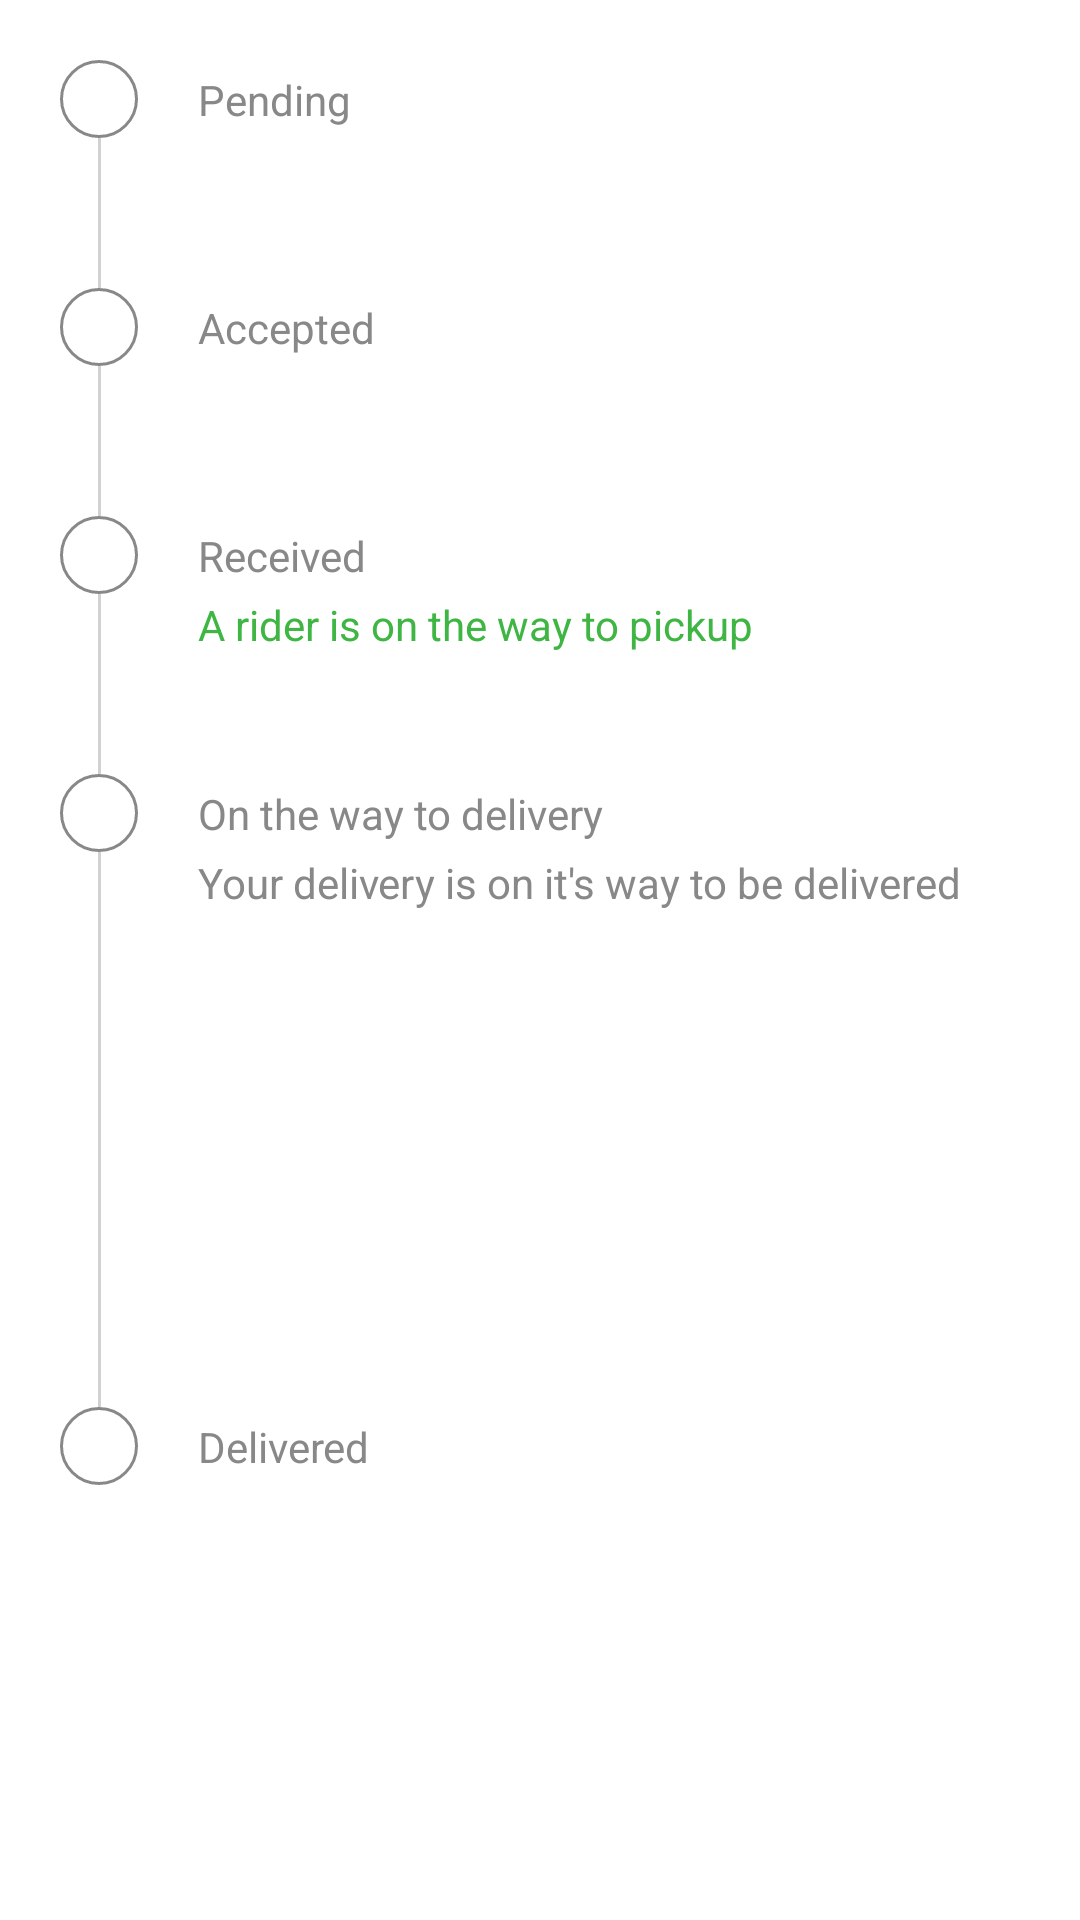

Android layout source for this screen:
<!-- AndroidManifest.xml: application theme Theme.DuarClientApp -->
<!-- res/layout/layout_progress_stepview.xml -->
<?xml version="1.0" encoding="utf-8"?>
<androidx.constraintlayout.widget.ConstraintLayout
    xmlns:android="http://schemas.android.com/apk/res/android"
    xmlns:app="http://schemas.android.com/apk/res-auto"
    xmlns:tools="http://schemas.android.com/tools"
    android:layout_width="match_parent"
    android:layout_height="wrap_content"
    android:id="@+id/layout_progress_stepview">

    <ImageView
        android:id="@+id/statusIcon0"
        android:layout_width="26dp"
        android:layout_height="26dp"
        android:layout_marginStart="20dp"
        android:layout_marginTop="20dp"
        android:background="@drawable/stepview_incomplete"
        app:layout_constraintEnd_toEndOf="parent"
        app:layout_constraintHorizontal_bias="0.0"
        app:layout_constraintStart_toStartOf="parent"
        app:layout_constraintTop_toTopOf="parent" />

    <TextView
        android:id="@+id/statusText0"
        android:layout_width="wrap_content"
        android:layout_height="wrap_content"
        android:layout_marginStart="20dp"
        android:text="Pending"
        android:textColor="@color/black8"
        android:textSize="14dp"
        app:layout_constraintBottom_toBottomOf="@+id/statusIcon0"
        app:layout_constraintEnd_toEndOf="parent"
        app:layout_constraintHorizontal_bias="0.0"
        app:layout_constraintStart_toEndOf="@+id/statusIcon0"
        app:layout_constraintTop_toTopOf="@+id/statusIcon0" />

    <ImageView
        android:id="@+id/imageView8"
        android:layout_width="1dp"
        android:layout_height="0dp"
        android:background="@color/lite_ash"
        app:layout_constraintBottom_toTopOf="@+id/statusIcon1"
        app:layout_constraintEnd_toEndOf="@+id/statusIcon0"
        app:layout_constraintStart_toStartOf="@+id/statusIcon0"
        app:layout_constraintTop_toBottomOf="@+id/statusIcon0" />

    <ImageView
        android:id="@+id/statusIcon1"
        android:layout_width="26dp"
        android:layout_height="26dp"
        android:layout_marginTop="50dp"
        android:background="@drawable/stepview_incomplete"
        app:layout_constraintEnd_toEndOf="@+id/statusIcon0"
        app:layout_constraintHorizontal_bias="0.0"
        app:layout_constraintStart_toStartOf="@+id/statusIcon0"
        app:layout_constraintTop_toBottomOf="@+id/statusIcon0" />

    <TextView
        android:id="@+id/statusText1"
        android:layout_width="wrap_content"
        android:layout_height="wrap_content"
        android:layout_marginStart="20dp"
        android:text="Accepted"
        android:textColor="@color/black8"
        android:textSize="14dp"
        app:layout_constraintBottom_toBottomOf="@+id/statusIcon1"
        app:layout_constraintEnd_toEndOf="parent"
        app:layout_constraintHorizontal_bias="0.0"
        app:layout_constraintStart_toEndOf="@+id/statusIcon1"
        app:layout_constraintTop_toBottomOf="@+id/imageView8" />

    <ImageView
        android:id="@+id/imageView5"
        android:layout_width="1dp"
        android:layout_height="0dp"
        android:background="@color/lite_ash"
        app:layout_constraintBottom_toTopOf="@+id/statusIcon2"
        app:layout_constraintEnd_toEndOf="@+id/statusIcon1"
        app:layout_constraintStart_toStartOf="@+id/statusIcon1"
        app:layout_constraintTop_toBottomOf="@+id/statusIcon1" />

    <ImageView
        android:id="@+id/statusIcon2"
        android:layout_width="26dp"
        android:layout_height="26dp"
        android:layout_marginTop="50dp"
        android:background="@drawable/stepview_incomplete"
        app:layout_constraintEnd_toEndOf="@+id/statusIcon1"
        app:layout_constraintHorizontal_bias="0.0"
        app:layout_constraintStart_toStartOf="@+id/statusIcon1"
        app:layout_constraintTop_toBottomOf="@+id/statusIcon1" />

    <TextView
        android:id="@+id/statusText2"
        android:layout_width="wrap_content"
        android:layout_height="wrap_content"
        android:layout_marginStart="20dp"
        android:text="Received"
        android:textColor="@color/black8"
        android:textSize="14dp"
        app:layout_constraintBottom_toBottomOf="@+id/statusIcon2"
        app:layout_constraintEnd_toEndOf="parent"
        app:layout_constraintHorizontal_bias="0.0"
        app:layout_constraintStart_toEndOf="@+id/statusIcon2"
        app:layout_constraintTop_toBottomOf="@+id/imageView5" />

    <TextView
        android:id="@+id/subtext2_statustext2"
        android:layout_width="wrap_content"
        android:layout_height="wrap_content"
        android:layout_marginTop="4dp"
        android:textSize="14dp"
        android:textColor="@color/litegreen"
        android:text="A rider is on the way to pickup"
        app:layout_constraintStart_toStartOf="@+id/statusText2"
        app:layout_constraintTop_toBottomOf="@+id/statusText2" />


    <ImageView
        android:id="@+id/imageView10"
        android:layout_width="1dp"
        android:layout_height="0dp"
        android:background="@color/lite_ash"
        app:layout_constraintBottom_toTopOf="@+id/statusIcon3"
        app:layout_constraintEnd_toEndOf="@+id/statusIcon2"
        app:layout_constraintStart_toStartOf="@+id/statusIcon2"
        app:layout_constraintTop_toBottomOf="@+id/statusIcon2" />

    <ImageView
        android:id="@+id/statusIcon3"
        android:layout_width="26dp"
        android:layout_height="26dp"
        android:layout_marginTop="60dp"
        android:background="@drawable/stepview_incomplete"
        app:layout_constraintEnd_toEndOf="@+id/statusIcon2"
        app:layout_constraintHorizontal_bias="0.0"
        app:layout_constraintStart_toStartOf="@+id/statusIcon2"
        app:layout_constraintTop_toBottomOf="@+id/statusIcon2" />

    <TextView
        android:id="@+id/statusText3"
        android:layout_width="wrap_content"
        android:layout_height="wrap_content"
        android:layout_marginStart="20dp"
        android:text="On the way to delivery"
        android:textColor="@color/black8"
        android:textSize="14dp"
        app:layout_constraintBottom_toBottomOf="@+id/statusIcon3"
        app:layout_constraintEnd_toEndOf="parent"
        app:layout_constraintHorizontal_bias="0.0"
        app:layout_constraintStart_toEndOf="@+id/statusIcon3"
        app:layout_constraintTop_toBottomOf="@+id/imageView10" />

    <TextView
        android:id="@+id/subtext3_statustext3"
        android:layout_width="wrap_content"
        android:layout_height="wrap_content"
        android:text="Your delivery is on it's way to be delivered"
        android:layout_marginTop="4dp"
        android:textColor="@color/black8"
        android:textSize="14dp"
        app:layout_constraintStart_toStartOf="@+id/statusText3"
        app:layout_constraintTop_toBottomOf="@+id/statusText3" />

    <ImageView
        android:id="@+id/imageView9"
        android:layout_width="1dp"
        android:layout_height="0dp"
        android:background="@color/lite_ash"
        app:layout_constraintBottom_toTopOf="@+id/statusIcon4"
        app:layout_constraintEnd_toEndOf="@+id/statusIcon3"
        app:layout_constraintStart_toStartOf="@+id/statusIcon3"
        app:layout_constraintTop_toBottomOf="@+id/statusIcon3" />

    <ImageView
        android:id="@+id/statusIcon4"
        android:layout_width="26dp"
        android:layout_height="26dp"
        android:layout_marginTop="60dp"
        android:layout_marginBottom="20dp"
        android:background="@drawable/stepview_incomplete"
        app:layout_constraintBottom_toBottomOf="parent"
        app:layout_constraintEnd_toEndOf="@+id/statusIcon3"
        app:layout_constraintHorizontal_bias="1.0"
        app:layout_constraintStart_toStartOf="@+id/statusIcon3"
        app:layout_constraintTop_toBottomOf="@+id/statusIcon3" />

    <TextView
        android:id="@+id/statusText4"
        android:layout_width="wrap_content"
        android:layout_height="wrap_content"
        android:layout_marginStart="20dp"
        android:text="Delivered"
        android:textColor="@color/black8"
        android:textSize="14dp"
        app:layout_constraintBottom_toBottomOf="@+id/statusIcon4"
        app:layout_constraintEnd_toEndOf="parent"
        app:layout_constraintHorizontal_bias="0.0"
        app:layout_constraintStart_toEndOf="@+id/statusIcon4"
        app:layout_constraintTop_toBottomOf="@+id/imageView9" />

</androidx.constraintlayout.widget.ConstraintLayout>
<!-- resources referenced by this layout -->
<resources>
  <color name="black8">#888888</color>
  <color name="lite_ash">#D1D1D1</color>
  <color name="litegreen">#3FB643</color>
  <!-- drawable stepview_incomplete (drawable) -->
  <?xml version="1.0" encoding="utf-8"?>
  <layer-list xmlns:android="http://schemas.android.com/apk/res/android">
  
      <item android:height="26dp" android:width="26dp"
          android:gravity="center">
          <shape>
              <stroke android:color="@color/black8"
                  android:width="1dp"/>
              <corners android:radius="13dp"/>
          </shape>
      </item>
  
  </layer-list>
  <style name="Theme.DuarClientApp" parent="Theme.MaterialComponents.DayNight.NoActionBar">
          
          <item name="colorPrimary">@color/yellow2</item>
          <item name="colorPrimaryVariant">@color/yellow2</item>
          <item name="colorOnPrimary">@color/white</item>
          
          <item name="colorSecondary">@color/yellow2</item>
          <item name="colorSecondaryVariant">@color/yellow2</item>
          <item name="colorOnSecondary">@color/white</item>
          
          <item name="android:statusBarColor" tools:targetApi="l">?attr/colorPrimaryVariant</item>
          
      </style>
  <color name="yellow2">#F8DF05</color>
  <color name="white">#FFFFFF</color>
</resources>
